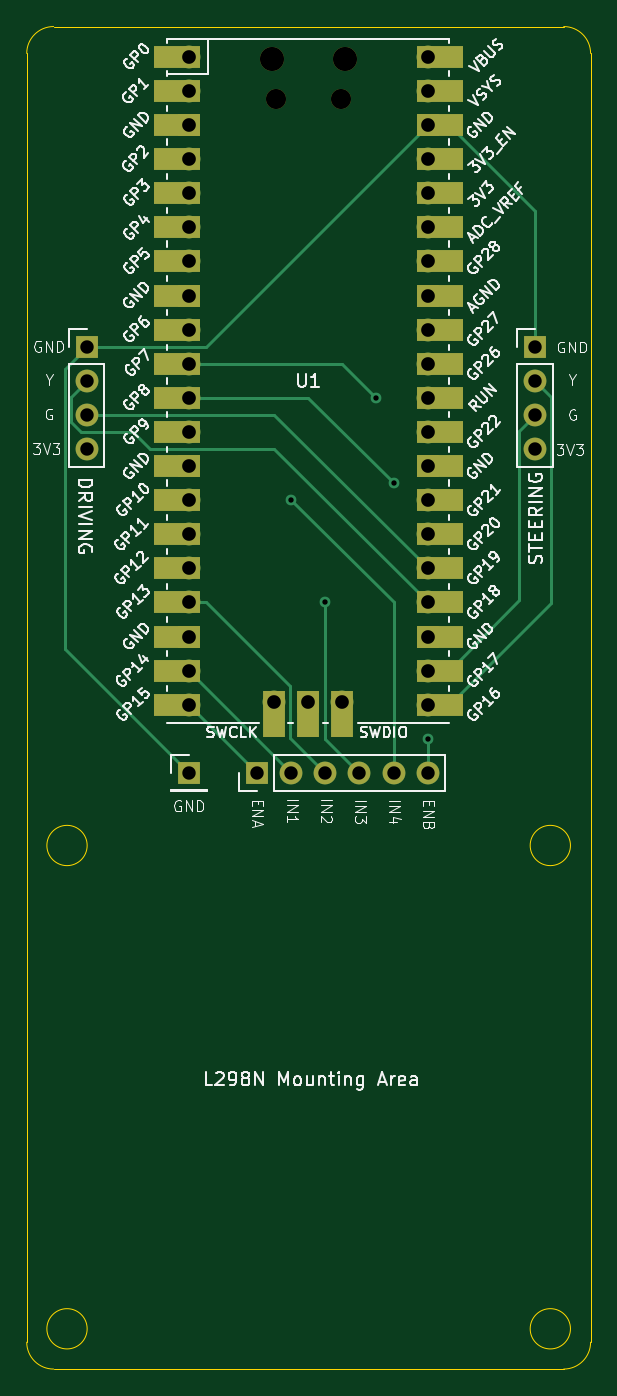
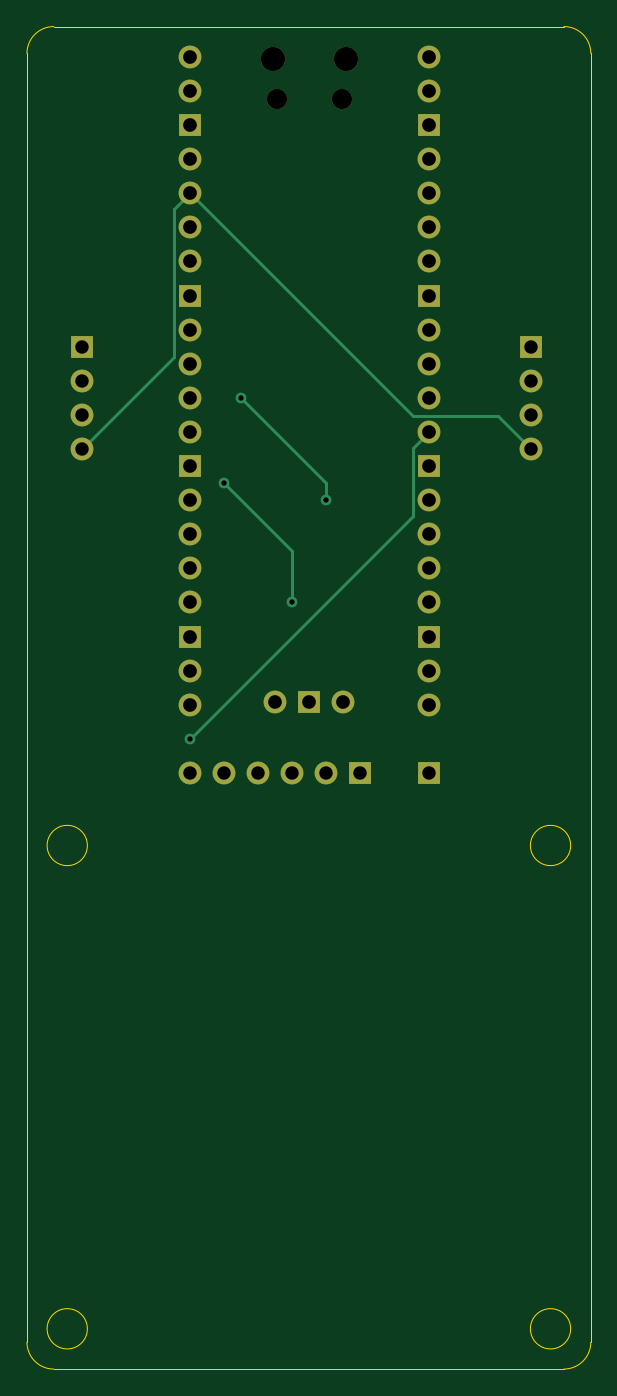
Circuit board: 11 layer files. Board 42.0 x 100.0 mm.
- bottom_copper: driver-pcb-B_Cu.gbl (5938 bytes)
- bottom_mask: driver-pcb-B_Mask.gbs (2356 bytes)
- paste: driver-pcb-B_Paste.gbp (467 bytes)
- bottom_silk: driver-pcb-B_Silkscreen.gbo (2366 bytes)
- outline: driver-pcb-Edge_Cuts.gm1 (1319 bytes)
- top_copper: driver-pcb-F_Cu.gtl (10731 bytes)
- top_mask: driver-pcb-F_Mask.gts (3507 bytes)
- paste: driver-pcb-F_Paste.gtp (467 bytes)
- top_silk: driver-pcb-F_Silkscreen.gto (122340 bytes)
- drill: driver-pcb-NPTH.drl (482 bytes)
- drill: driver-pcb-PTH.drl (1397 bytes)

=== bottom_copper: driver-pcb-B_Cu.gbl (5938 bytes, source omitted) ===
=== bottom_mask: driver-pcb-B_Mask.gbs ===
%TF.GenerationSoftware,KiCad,Pcbnew,7.0.6-1.fc38*%
%TF.CreationDate,2023-07-24T16:30:42-04:00*%
%TF.ProjectId,driver-pcb,64726976-6572-42d7-9063-622e6b696361,rev?*%
%TF.SameCoordinates,Original*%
%TF.FileFunction,Soldermask,Bot*%
%TF.FilePolarity,Negative*%
%FSLAX46Y46*%
G04 Gerber Fmt 4.6, Leading zero omitted, Abs format (unit mm)*
G04 Created by KiCad (PCBNEW 7.0.6-1.fc38) date 2023-07-24 16:30:42*
%MOMM*%
%LPD*%
G01*
G04 APERTURE LIST*
%ADD10O,1.700000X1.700000*%
%ADD11R,1.700000X1.700000*%
%ADD12O,1.800000X1.800000*%
%ADD13O,1.500000X1.500000*%
G04 APERTURE END LIST*
D10*
%TO.C,U1*%
X132080000Y-48260000D03*
X132080000Y-50800000D03*
D11*
X132080000Y-53340000D03*
D10*
X132080000Y-55880000D03*
X132080000Y-58420000D03*
X132080000Y-60960000D03*
X132080000Y-63500000D03*
D11*
X132080000Y-66040000D03*
D10*
X132080000Y-68580000D03*
X132080000Y-71120000D03*
X132080000Y-73660000D03*
X132080000Y-76200000D03*
D11*
X132080000Y-78740000D03*
D10*
X132080000Y-81280000D03*
X132080000Y-83820000D03*
X132080000Y-86360000D03*
X132080000Y-88900000D03*
D11*
X132080000Y-91440000D03*
D10*
X132080000Y-93980000D03*
X132080000Y-96520000D03*
X149860000Y-96520000D03*
X149860000Y-93980000D03*
D11*
X149860000Y-91440000D03*
D10*
X149860000Y-88900000D03*
X149860000Y-86360000D03*
X149860000Y-83820000D03*
X149860000Y-81280000D03*
D11*
X149860000Y-78740000D03*
D10*
X149860000Y-76200000D03*
X149860000Y-73660000D03*
X149860000Y-71120000D03*
X149860000Y-68580000D03*
D11*
X149860000Y-66040000D03*
D10*
X149860000Y-63500000D03*
X149860000Y-60960000D03*
X149860000Y-58420000D03*
X149860000Y-55880000D03*
D11*
X149860000Y-53340000D03*
D10*
X149860000Y-50800000D03*
X149860000Y-48260000D03*
D12*
X138245000Y-48390000D03*
X143695000Y-48390000D03*
D13*
X138545000Y-51420000D03*
X143395000Y-51420000D03*
D10*
X138430000Y-96290000D03*
D11*
X140970000Y-96290000D03*
D10*
X143510000Y-96290000D03*
%TD*%
%TO.C,J4*%
X149860000Y-101600000D03*
X147320000Y-101600000D03*
X144780000Y-101600000D03*
X142240000Y-101600000D03*
X139700000Y-101600000D03*
D11*
X137160000Y-101600000D03*
%TD*%
%TO.C,J3*%
X132080000Y-101600000D03*
%TD*%
%TO.C,J2*%
X124460000Y-69860000D03*
D10*
X124460000Y-72400000D03*
X124460000Y-74940000D03*
X124460000Y-77480000D03*
%TD*%
D11*
%TO.C,J1*%
X157875000Y-69850000D03*
D10*
X157875000Y-72390000D03*
X157875000Y-74930000D03*
X157875000Y-77470000D03*
%TD*%
M02*

=== paste: driver-pcb-B_Paste.gbp ===
%TF.GenerationSoftware,KiCad,Pcbnew,7.0.6-1.fc38*%
%TF.CreationDate,2023-07-24T16:30:42-04:00*%
%TF.ProjectId,driver-pcb,64726976-6572-42d7-9063-622e6b696361,rev?*%
%TF.SameCoordinates,Original*%
%TF.FileFunction,Paste,Bot*%
%TF.FilePolarity,Positive*%
%FSLAX46Y46*%
G04 Gerber Fmt 4.6, Leading zero omitted, Abs format (unit mm)*
G04 Created by KiCad (PCBNEW 7.0.6-1.fc38) date 2023-07-24 16:30:42*
%MOMM*%
%LPD*%
G01*
G04 APERTURE LIST*
G04 APERTURE END LIST*
M02*

=== bottom_silk: driver-pcb-B_Silkscreen.gbo ===
%TF.GenerationSoftware,KiCad,Pcbnew,7.0.6-1.fc38*%
%TF.CreationDate,2023-07-24T16:30:42-04:00*%
%TF.ProjectId,driver-pcb,64726976-6572-42d7-9063-622e6b696361,rev?*%
%TF.SameCoordinates,Original*%
%TF.FileFunction,Legend,Bot*%
%TF.FilePolarity,Positive*%
%FSLAX46Y46*%
G04 Gerber Fmt 4.6, Leading zero omitted, Abs format (unit mm)*
G04 Created by KiCad (PCBNEW 7.0.6-1.fc38) date 2023-07-24 16:30:42*
%MOMM*%
%LPD*%
G01*
G04 APERTURE LIST*
%ADD10O,1.700000X1.700000*%
%ADD11R,1.700000X1.700000*%
%ADD12O,1.800000X1.800000*%
%ADD13O,1.500000X1.500000*%
G04 APERTURE END LIST*
%LPC*%
D10*
%TO.C,U1*%
X132080000Y-48260000D03*
X132080000Y-50800000D03*
D11*
X132080000Y-53340000D03*
D10*
X132080000Y-55880000D03*
X132080000Y-58420000D03*
X132080000Y-60960000D03*
X132080000Y-63500000D03*
D11*
X132080000Y-66040000D03*
D10*
X132080000Y-68580000D03*
X132080000Y-71120000D03*
X132080000Y-73660000D03*
X132080000Y-76200000D03*
D11*
X132080000Y-78740000D03*
D10*
X132080000Y-81280000D03*
X132080000Y-83820000D03*
X132080000Y-86360000D03*
X132080000Y-88900000D03*
D11*
X132080000Y-91440000D03*
D10*
X132080000Y-93980000D03*
X132080000Y-96520000D03*
X149860000Y-96520000D03*
X149860000Y-93980000D03*
D11*
X149860000Y-91440000D03*
D10*
X149860000Y-88900000D03*
X149860000Y-86360000D03*
X149860000Y-83820000D03*
X149860000Y-81280000D03*
D11*
X149860000Y-78740000D03*
D10*
X149860000Y-76200000D03*
X149860000Y-73660000D03*
X149860000Y-71120000D03*
X149860000Y-68580000D03*
D11*
X149860000Y-66040000D03*
D10*
X149860000Y-63500000D03*
X149860000Y-60960000D03*
X149860000Y-58420000D03*
X149860000Y-55880000D03*
D11*
X149860000Y-53340000D03*
D10*
X149860000Y-50800000D03*
X149860000Y-48260000D03*
D12*
X138245000Y-48390000D03*
X143695000Y-48390000D03*
D13*
X138545000Y-51420000D03*
X143395000Y-51420000D03*
D10*
X138430000Y-96290000D03*
D11*
X140970000Y-96290000D03*
D10*
X143510000Y-96290000D03*
%TD*%
%TO.C,J4*%
X149860000Y-101600000D03*
X147320000Y-101600000D03*
X144780000Y-101600000D03*
X142240000Y-101600000D03*
X139700000Y-101600000D03*
D11*
X137160000Y-101600000D03*
%TD*%
%TO.C,J3*%
X132080000Y-101600000D03*
%TD*%
%TO.C,J2*%
X124460000Y-69860000D03*
D10*
X124460000Y-72400000D03*
X124460000Y-74940000D03*
X124460000Y-77480000D03*
%TD*%
D11*
%TO.C,J1*%
X157875000Y-69850000D03*
D10*
X157875000Y-72390000D03*
X157875000Y-74930000D03*
X157875000Y-77470000D03*
%TD*%
%LPD*%
M02*

=== outline: driver-pcb-Edge_Cuts.gm1 ===
%TF.GenerationSoftware,KiCad,Pcbnew,7.0.6-1.fc38*%
%TF.CreationDate,2023-07-24T16:30:42-04:00*%
%TF.ProjectId,driver-pcb,64726976-6572-42d7-9063-622e6b696361,rev?*%
%TF.SameCoordinates,Original*%
%TF.FileFunction,Profile,NP*%
%FSLAX46Y46*%
G04 Gerber Fmt 4.6, Leading zero omitted, Abs format (unit mm)*
G04 Created by KiCad (PCBNEW 7.0.6-1.fc38) date 2023-07-24 16:30:42*
%MOMM*%
%LPD*%
G01*
G04 APERTURE LIST*
%TA.AperFunction,Profile*%
%ADD10C,0.100000*%
%TD*%
G04 APERTURE END LIST*
D10*
X160000000Y-146000000D02*
G75*
G03*
X162000000Y-144000000I0J2000000D01*
G01*
X120000000Y-144000000D02*
G75*
G03*
X122000000Y-146000000I2000000J0D01*
G01*
X122000000Y-46000000D02*
G75*
G03*
X120000000Y-48000000I0J-2000000D01*
G01*
X162000000Y-48000000D02*
G75*
G03*
X160000000Y-46000000I-2000000J0D01*
G01*
X122000000Y-46000000D02*
X160000000Y-46000000D01*
X120000000Y-144000000D02*
X120000000Y-48000000D01*
X160000000Y-146000000D02*
X122000000Y-146000000D01*
X162000000Y-48000000D02*
X162000000Y-144000000D01*
X124500000Y-143000000D02*
G75*
G03*
X124500000Y-143000000I-1500000J0D01*
G01*
X160500000Y-143000000D02*
G75*
G03*
X160500000Y-143000000I-1500000J0D01*
G01*
X160500000Y-107000000D02*
G75*
G03*
X160500000Y-107000000I-1500000J0D01*
G01*
X124500000Y-107000000D02*
G75*
G03*
X124500000Y-107000000I-1500000J0D01*
G01*
M02*

=== top_copper: driver-pcb-F_Cu.gtl (10731 bytes, source omitted) ===
=== top_mask: driver-pcb-F_Mask.gts ===
%TF.GenerationSoftware,KiCad,Pcbnew,7.0.6-1.fc38*%
%TF.CreationDate,2023-07-24T16:30:42-04:00*%
%TF.ProjectId,driver-pcb,64726976-6572-42d7-9063-622e6b696361,rev?*%
%TF.SameCoordinates,Original*%
%TF.FileFunction,Soldermask,Top*%
%TF.FilePolarity,Negative*%
%FSLAX46Y46*%
G04 Gerber Fmt 4.6, Leading zero omitted, Abs format (unit mm)*
G04 Created by KiCad (PCBNEW 7.0.6-1.fc38) date 2023-07-24 16:30:42*
%MOMM*%
%LPD*%
G01*
G04 APERTURE LIST*
%ADD10O,1.700000X1.700000*%
%ADD11R,1.700000X1.700000*%
%ADD12R,3.500000X1.700000*%
%ADD13O,1.800000X1.800000*%
%ADD14O,1.500000X1.500000*%
%ADD15R,1.700000X3.500000*%
G04 APERTURE END LIST*
D10*
%TO.C,U1*%
X132080000Y-48260000D03*
X132080000Y-50800000D03*
D11*
X132080000Y-53340000D03*
D10*
X132080000Y-55880000D03*
X132080000Y-58420000D03*
X132080000Y-60960000D03*
X132080000Y-63500000D03*
D11*
X132080000Y-66040000D03*
D10*
X132080000Y-68580000D03*
X132080000Y-71120000D03*
X132080000Y-73660000D03*
X132080000Y-76200000D03*
D11*
X132080000Y-78740000D03*
D10*
X132080000Y-81280000D03*
X132080000Y-83820000D03*
X132080000Y-86360000D03*
X132080000Y-88900000D03*
D11*
X132080000Y-91440000D03*
D10*
X132080000Y-93980000D03*
X132080000Y-96520000D03*
X149860000Y-96520000D03*
X149860000Y-93980000D03*
D11*
X149860000Y-91440000D03*
D10*
X149860000Y-88900000D03*
X149860000Y-86360000D03*
X149860000Y-83820000D03*
X149860000Y-81280000D03*
D11*
X149860000Y-78740000D03*
D10*
X149860000Y-76200000D03*
X149860000Y-73660000D03*
X149860000Y-71120000D03*
X149860000Y-68580000D03*
D11*
X149860000Y-66040000D03*
D10*
X149860000Y-63500000D03*
X149860000Y-60960000D03*
X149860000Y-58420000D03*
X149860000Y-55880000D03*
D11*
X149860000Y-53340000D03*
D10*
X149860000Y-50800000D03*
X149860000Y-48260000D03*
D12*
X131180000Y-48260000D03*
X131180000Y-50800000D03*
X131180000Y-53340000D03*
X131180000Y-55880000D03*
X131180000Y-58420000D03*
X131180000Y-60960000D03*
X131180000Y-63500000D03*
X131180000Y-66040000D03*
X131180000Y-68580000D03*
X131180000Y-71120000D03*
X131180000Y-73660000D03*
X131180000Y-76200000D03*
X131180000Y-78740000D03*
X131180000Y-81280000D03*
X131180000Y-83820000D03*
X131180000Y-86360000D03*
X131180000Y-88900000D03*
X131180000Y-91440000D03*
X131180000Y-93980000D03*
X131180000Y-96520000D03*
X150760000Y-48260000D03*
X150760000Y-50800000D03*
X150760000Y-53340000D03*
X150760000Y-55880000D03*
X150760000Y-58420000D03*
X150760000Y-60960000D03*
X150760000Y-63500000D03*
X150760000Y-66040000D03*
X150760000Y-68580000D03*
X150760000Y-71120000D03*
X150760000Y-73660000D03*
X150760000Y-76200000D03*
X150760000Y-78740000D03*
X150760000Y-81280000D03*
X150760000Y-83820000D03*
X150760000Y-86360000D03*
X150760000Y-88900000D03*
X150760000Y-91440000D03*
X150760000Y-93980000D03*
X150760000Y-96520000D03*
D13*
X138245000Y-48390000D03*
X143695000Y-48390000D03*
D14*
X138545000Y-51420000D03*
X143395000Y-51420000D03*
D15*
X138430000Y-97190000D03*
D10*
X138430000Y-96290000D03*
D15*
X140970000Y-97190000D03*
D11*
X140970000Y-96290000D03*
D15*
X143510000Y-97190000D03*
D10*
X143510000Y-96290000D03*
%TD*%
%TO.C,J4*%
X149860000Y-101600000D03*
X147320000Y-101600000D03*
X144780000Y-101600000D03*
X142240000Y-101600000D03*
X139700000Y-101600000D03*
D11*
X137160000Y-101600000D03*
%TD*%
%TO.C,J3*%
X132080000Y-101600000D03*
%TD*%
%TO.C,J2*%
X124460000Y-69860000D03*
D10*
X124460000Y-72400000D03*
X124460000Y-74940000D03*
X124460000Y-77480000D03*
%TD*%
D11*
%TO.C,J1*%
X157875000Y-69850000D03*
D10*
X157875000Y-72390000D03*
X157875000Y-74930000D03*
X157875000Y-77470000D03*
%TD*%
M02*

=== paste: driver-pcb-F_Paste.gtp ===
%TF.GenerationSoftware,KiCad,Pcbnew,7.0.6-1.fc38*%
%TF.CreationDate,2023-07-24T16:30:42-04:00*%
%TF.ProjectId,driver-pcb,64726976-6572-42d7-9063-622e6b696361,rev?*%
%TF.SameCoordinates,Original*%
%TF.FileFunction,Paste,Top*%
%TF.FilePolarity,Positive*%
%FSLAX46Y46*%
G04 Gerber Fmt 4.6, Leading zero omitted, Abs format (unit mm)*
G04 Created by KiCad (PCBNEW 7.0.6-1.fc38) date 2023-07-24 16:30:42*
%MOMM*%
%LPD*%
G01*
G04 APERTURE LIST*
G04 APERTURE END LIST*
M02*

=== top_silk: driver-pcb-F_Silkscreen.gto (122340 bytes, source omitted) ===
=== drill: driver-pcb-NPTH.drl ===
M48
; DRILL file {KiCad 7.0.6-1.fc38} date Mon 24 Jul 2023 16:31:09 EDT
; FORMAT={-:-/ absolute / metric / decimal}
; #@! TF.CreationDate,2023-07-24T16:31:09-04:00
; #@! TF.GenerationSoftware,Kicad,Pcbnew,7.0.6-1.fc38
; #@! TF.FileFunction,NonPlated,1,2,NPTH
FMAT,2
METRIC
; #@! TA.AperFunction,NonPlated,NPTH,ComponentDrill
T1C1.500
; #@! TA.AperFunction,NonPlated,NPTH,ComponentDrill
T2C1.800
%
G90
G05
T1
X138.545Y-51.42
X143.395Y-51.42
T2
X138.245Y-48.39
X143.695Y-48.39
T0
M30

=== drill: driver-pcb-PTH.drl ===
M48
; DRILL file {KiCad 7.0.6-1.fc38} date Mon 24 Jul 2023 16:31:09 EDT
; FORMAT={-:-/ absolute / metric / decimal}
; #@! TF.CreationDate,2023-07-24T16:31:09-04:00
; #@! TF.GenerationSoftware,Kicad,Pcbnew,7.0.6-1.fc38
; #@! TF.FileFunction,Plated,1,2,PTH
FMAT,2
METRIC
; #@! TA.AperFunction,Plated,PTH,ViaDrill
T1C0.400
; #@! TA.AperFunction,Plated,PTH,ComponentDrill
T2C1.000
; #@! TA.AperFunction,Plated,PTH,ComponentDrill
T3C1.020
%
G90
G05
T1
X139.7Y-81.28
X142.24Y-88.9
X146.05Y-73.66
X147.32Y-80.01
X149.86Y-99.06
T2
X124.46Y-69.86
X124.46Y-72.4
X124.46Y-74.94
X124.46Y-77.48
X132.08Y-101.6
X137.16Y-101.6
X139.7Y-101.6
X142.24Y-101.6
X144.78Y-101.6
X147.32Y-101.6
X149.86Y-101.6
X157.875Y-69.85
X157.875Y-72.39
X157.875Y-74.93
X157.875Y-77.47
T3
X132.08Y-48.26
X132.08Y-50.8
X132.08Y-53.34
X132.08Y-55.88
X132.08Y-58.42
X132.08Y-60.96
X132.08Y-63.5
X132.08Y-66.04
X132.08Y-68.58
X132.08Y-71.12
X132.08Y-73.66
X132.08Y-76.2
X132.08Y-78.74
X132.08Y-81.28
X132.08Y-83.82
X132.08Y-86.36
X132.08Y-88.9
X132.08Y-91.44
X132.08Y-93.98
X132.08Y-96.52
X138.43Y-96.29
X140.97Y-96.29
X143.51Y-96.29
X149.86Y-48.26
X149.86Y-50.8
X149.86Y-53.34
X149.86Y-55.88
X149.86Y-58.42
X149.86Y-60.96
X149.86Y-63.5
X149.86Y-66.04
X149.86Y-68.58
X149.86Y-71.12
X149.86Y-73.66
X149.86Y-76.2
X149.86Y-78.74
X149.86Y-81.28
X149.86Y-83.82
X149.86Y-86.36
X149.86Y-88.9
X149.86Y-91.44
X149.86Y-93.98
X149.86Y-96.52
T0
M30

